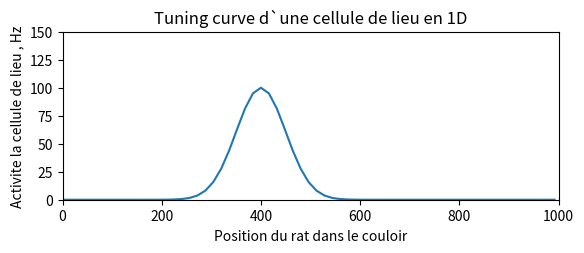

The script that saved this image:
# -*-coding:Latin-1 -*
import numpy as np
import matplotlib.pyplot as plt

# environnement
LX = 1000        # mm

# cellule de lieu
A = 100.         # Hz, activite maximale
S = 50.          # mm, largeur du champs recepteur
x_pref = 400.    # mm, coordonnee x de la position preferee

# tableaux pour sauvegarder l'activit� de la cellule de lieu et 
# la position correspondante
r = []
pos = []

vit = 160       # mm/s, vitesse du rat
dt = 0.1        # s, temps entre des enregistrements succ�sifs 

# position initiale du rat dans l'environnement
x = 0

while x<LX:
    
    # activite de la cellule de lieu dans la position actuelle
    act = A*np.exp( -(x_pref-x)**2/(2*S**2))
    r.append( act )
    pos.append(x)
    
    # le rat se d�place vers la droite
    x = x + vit*dt

# Figure 
plt.figure(1); plt.show(); plt.clf()
 
plt.subplot(211)
plt.plot(pos, r)
plt.xlim(0,LX)
plt.ylim(0,150)
plt.title('Tuning curve d`une cellule de lieu en 1D')
plt.xlabel('Position du rat dans le couloir')
plt.ylabel('Activite la cellule de lieu , Hz')
plt.draw()


